Run: headless pygame with SDL's dummy video driver; simulated clock (each Clock.tick advances the game by its frame time, no real sleeping); random seed 0; keys injected as events and as key.get_pressed() state; no mouse input.
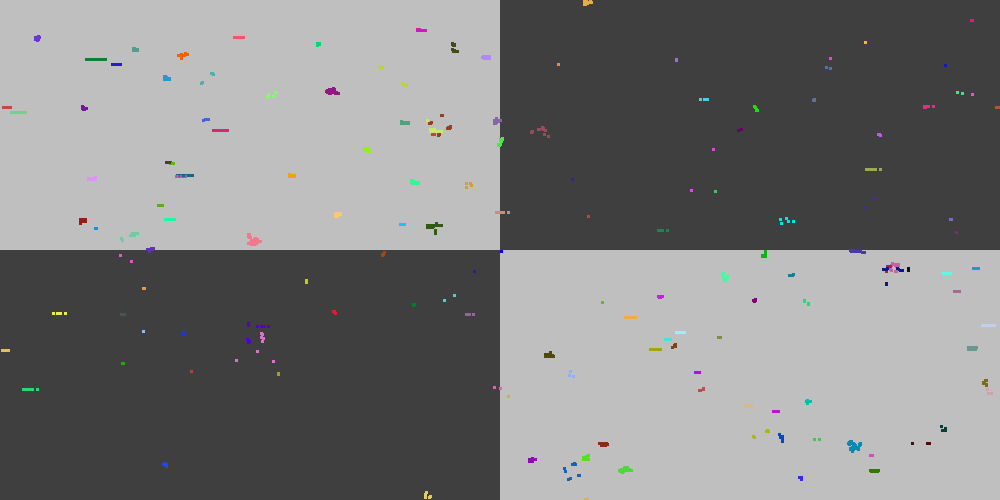
Frame 1 of 2 · flips 1–60 · no input
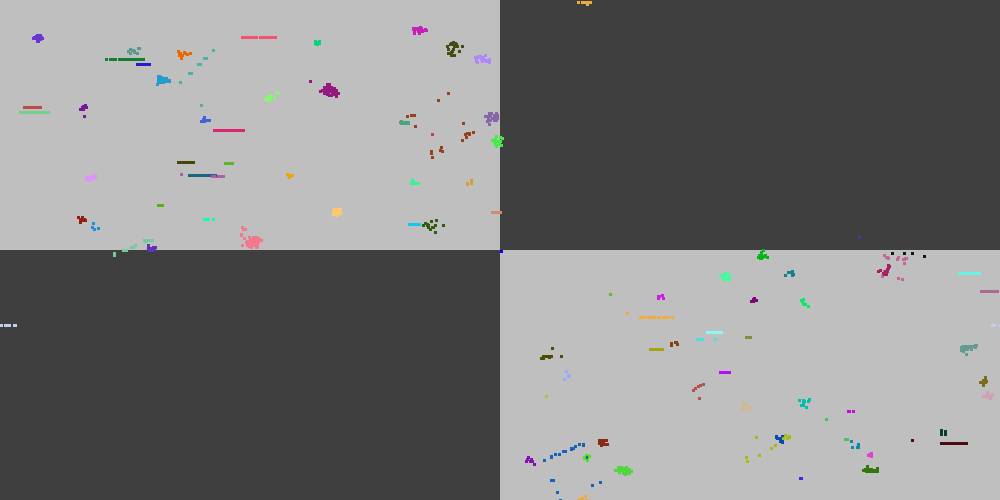
Frame 2 of 2 · flips 61–180 · tapped SPACE, RETURN · held RIGHT (→), D

The pygame program that drew these frames:

import pygame
import random
import math


class Cell:
    def __init__(self, cords, lifeTime=500, color=None):
        self.cords = cords
        self.rotation = [1, 0]
        self.lifeTime = lifeTime
        self.energy = 50 # тратится на действие, если 0 - организм погибает
        self.isAlife = True

        self.genome = [random.randint(0,100) for _ in range(16)]
        #self.genome = self.generateGenome()
        self.genomeStep = 0 # убрать потом?
        
        if color==None: 
            self.color = (random.randint(0,255), random.randint(0,255), random.randint(0,255))
        else: self.color = color

        #self.speed = speed # или max speed и speed выбирается отдельно
        #self.findRadius = None


    def update(self):
        self.makeStep()       
        self.energy-=1
        self.lifeTime-=1
        if self.energy==0 or self.lifeTime==0: 
            self.die()

    def makeStep(self):
        s = self.genome[self.genomeStep]
        if 0 <= s <25: 
            self.moveForward()
        if 25 <= s < 30: 
            self.turnLeft()
        if 30 <= s < 35: 
            self.turnRight()
        if 35 <= s < 65 and len(alotCells) < 1000:
            self.replicate()
        if 65 <= s < 90:
            self.getEnergy()
        
        self.genomeStep+=1
        if self.genomeStep > len(self.genome)-1: self.genomeStep=0

    def moveForward(self):
        #сделать проверку на возможность шага
            #клетка занята
                #клетки между начальной и конечной заняты

        # сделать шаг, заменить на ЗАПРОС шага, если можно - шаг
        for i in alotCells:
            if i.cords == [self.cords[0]+self.rotation[0], self.cords[1]+self.rotation[1]]:
                return
        self.cords[0]+=self.rotation[0]
        self.cords[1]+=self.rotation[1]

        # если за границей - переместиться, добавить проверку занята ли
        if self.cords[0]<0:self.cords[0]=screen.get_width()+self.cords[0]
        if self.cords[0]>=screen.get_width():self.cords[0]=self.cords[0]-screen.get_width()

        if self.cords[1]<0:self.cords[1]=screen.get_height()+self.cords[1]
        if self.cords[1]>=screen.get_height():self.cords[1]=self.cords[1]-screen.get_height()

    def turnRight(self):
        if self.rotation==[1,0]:self.rotation=[0,1]
        elif self.rotation==[0,1]: self.rotation=[-1,0]
        elif self.rotation==[-1,0]: self.rotation=[0,-1]
        elif self.rotation==[0,-1]: self.rotation=[1,0]

    def turnLeft(self):
        if self.rotation==[1,0]:self.rotation=[0,-1]
        elif self.rotation==[0,-1]: self.rotation=[-1,0]
        elif self.rotation==[-1,0]: self.rotation=[0,1]
        elif self.rotation==[0,1]: self.rotation=[1,0]

    def replicate(self):
        for i in alotCells:
            if i.cords == [self.cords[0]+self.rotation[0], self.cords[1]+self.rotation[1]]:
                return
        newCell = Cell([self.cords[0]+self.rotation[0], self.cords[1]+self.rotation[1]])
        newCell.rotation = self.rotation

        newGenome = self.genome.copy()
        for i in range(len(newGenome)):
            if random.randint(0,99)>98:
                newGenome[i]+=random.randint(-10,10)
            if newGenome[i]>100:newGenome[i] = newGenome[i]-100
            elif newGenome[i]<0:newGenome[i] = newGenome[i]+100
        newCell.genome = newGenome

        newLifeTime = self.lifeTime
        if random.randint(0,99)>50:
            newLifeTime+=random.randint(-100,100)
        if newLifeTime<=0: newLifeTime=50
        newCell.lifeTime = newLifeTime

        newCell.color = self.color

        alotCells.append(newCell)

    def die(self):
        self.isAlife = False

    def generateGenome(self): 
        for i in range(len(self.genome)):
            self.genome[i] = random.randint(0,100)

    def getEnergy(self):
        if (self.cords[1]<screen.get_height()/2 and self.cords[0]<screen.get_width()/2) or (self.cords[1]>screen.get_height()/2 and self.cords[0]>screen.get_width()/2) : # высота меньше т к счет начинается с левого верхнего угла, потому "сверху" это координаты меньше половины
                self.energy+=5
                if self.energy>100: self.energy=100




pygame.init()
screen = pygame.display.set_mode((1000, 500))
clock = pygame.time.Clock()
running = True
dt = 0


alotCells = [Cell(pygame.Vector2(random.randint(0, screen.get_width()), random.randint(0, screen.get_height()))) for _ in range(200)]
player = Cell([screen.get_width()/2, screen.get_height()/2])

while running:
    for event in pygame.event.get():
        if event.type == pygame.QUIT:
            running = False
    screen.fill((63, 63, 63))
    pygame.draw.rect(screen, (191, 191, 191), (0, 0, screen.get_width()/2, screen.get_height()/2))
    pygame.draw.rect(screen, (191, 191, 191), (screen.get_width()/2, screen.get_height()/2, screen.get_width()/2, screen.get_height()/2))


    # ai cells ######################################################
    for i in range(len(alotCells)):
        alotCells[i].update()

        if alotCells[i].isAlife: pygame.draw.rect(screen, alotCells[i].color, (alotCells[i].cords[0], alotCells[i].cords[1], 3, 3))

    alifeCells = []
    for i in range(len(alotCells)):
        if alotCells[i].isAlife: alifeCells.append(alotCells[i])
    alotCells = alifeCells
    if len(alotCells)==0: 
        print("all cells are dead, creating new")
        alotCells = [Cell(pygame.Vector2(random.randint(0, screen.get_width()), random.randint(0, screen.get_height()))) for _ in range(200)]
    
    #print(len(alotCells))

    # player cell ######################################################

    keys = pygame.key.get_pressed()
    if keys[pygame.K_w]:
        player.moveForward()
    if keys[pygame.K_a]:
        player.turnLeft()
    if keys[pygame.K_d]:
        player.turnRight()
    if keys[pygame.K_SPACE]:
        player.replicate()


    pygame.draw.rect(screen, "blue", (player.cords[0], player.cords[1], 3, 3))

    dt = clock.tick(100) / 1000.0 # limits FPS to n fps
    pygame.display.flip()
pygame.quit()
